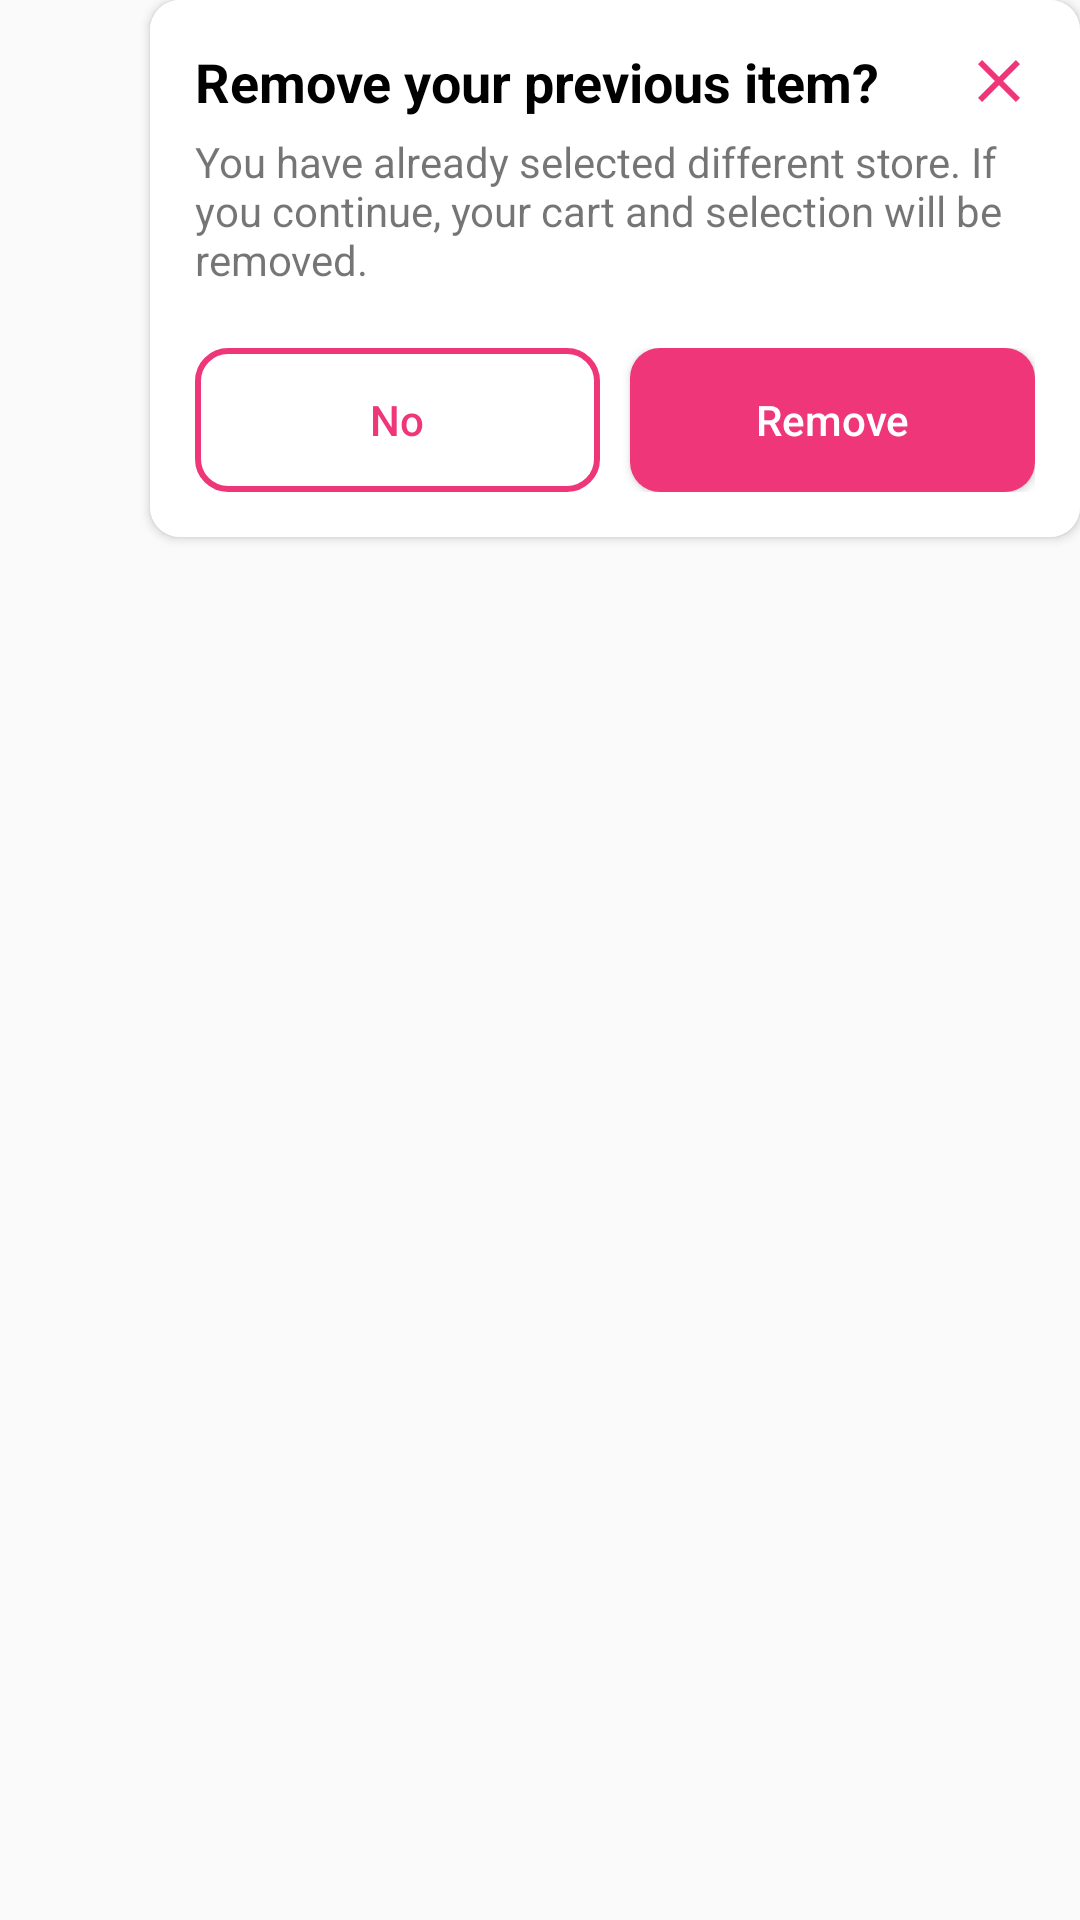

The Android layout XML behind this screen, and the referenced resources:
<!-- AndroidManifest.xml: application theme AppTheme -->
<!-- res/layout/remove_existing_store_dialog.xml -->
<?xml version="1.0" encoding="utf-8"?>
<androidx.constraintlayout.widget.ConstraintLayout xmlns:android="http://schemas.android.com/apk/res/android"
    xmlns:tools="http://schemas.android.com/tools"
    android:layout_width="wrap_content"
    xmlns:app="http://schemas.android.com/apk/res-auto"
    android:layout_gravity="center"
    android:layout_height="wrap_content">

    <androidx.cardview.widget.CardView
        android:layout_centerVertical="true"
        android:layout_width="match_parent"
        android:layout_height="wrap_content"
        android:layout_marginStart="50dp"
        app:cardCornerRadius="10dp"
        tools:ignore="MissingConstraints">

        <RelativeLayout
            android:layout_width="match_parent"
            android:layout_height="wrap_content"
            android:background="@color/white"
            android:padding="15dp">

            <ImageButton
                android:id="@+id/close"
                android:layout_width="24dp"
                android:layout_height="24dp"
                android:layout_alignParentEnd="true"
                android:background="@null"
                android:src="@drawable/ic_close" />

            <TextView
                android:id="@+id/title"
                android:layout_width="250dp"
                android:layout_height="wrap_content"
                android:layout_marginBottom="5dp"
                android:text="Remove your previous item?"
                android:textColor="@color/black"
                android:textSize="18sp"
                android:textStyle="bold" />

            <TextView
                android:id="@+id/context"
                android:layout_width="wrap_content"
                android:layout_height="wrap_content"
                android:layout_below="@id/title"
                android:layout_marginBottom="20dp"
                android:text="You have already selected different store. If you continue, your cart and selection will be removed."
                 />

            <LinearLayout
                android:layout_below="@id/context"
                android:layout_width="match_parent"
                android:layout_height="wrap_content"
                android:orientation="horizontal">

                <Button
                    android:id="@+id/no_btn"
                    android:layout_width="0dp"
                    android:layout_weight="1"
                    android:layout_height="wrap_content"
                    android:layout_alignParentStart="true"
                    android:background="@drawable/outlined_btn_pink"
                    android:text="No"
                    android:layout_marginRight="10dp"
                    android:textAllCaps="false"
                    android:textColor="@color/red_500" />

                <Button
                    android:id="@+id/remove_btn"
                    android:layout_width="0dp"
                    android:layout_height="wrap_content"
                    android:layout_weight="1"
                    android:layout_alignParentEnd="true"
                    android:background="@drawable/circle_btn"
                    android:text="Remove"
                    android:textAllCaps="false"
                    android:textColor="@color/white" />


            </LinearLayout>




        </RelativeLayout>


    </androidx.cardview.widget.CardView>

</androidx.constraintlayout.widget.ConstraintLayout>
<!-- resources referenced by this layout -->
<resources>
  <color name="black">#FF000000</color>
  <color name="red_500">#EF3678</color>
  <color name="white">#FFFFFFFF</color>
  <!-- drawable circle_btn (drawable) -->
  <?xml version="1.0" encoding="utf-8"?>
  <shape xmlns:android="http://schemas.android.com/apk/res/android" android:shape="rectangle">
      <solid android:color="@color/red_500"/>
      <corners android:radius="10dp"/>
  </shape>
  <!-- drawable ic_close (drawable) -->
  <vector xmlns:android="http://schemas.android.com/apk/res/android"
      android:width="24dp"
      android:height="24dp"
      android:viewportWidth="24"
      android:viewportHeight="24"
      android:tint="@color/red_500">
    <path
        android:fillColor="@android:color/white"
        android:pathData="M19,6.41L17.59,5 12,10.59 6.41,5 5,6.41 10.59,12 5,17.59 6.41,19 12,13.41 17.59,19 19,17.59 13.41,12z"/>
  </vector>
  <!-- drawable outlined_btn_pink (drawable) -->
  <?xml version="1.0" encoding="utf-8"?>
  <shape xmlns:android="http://schemas.android.com/apk/res/android" android:shape="rectangle">
      <stroke android:width="2dp" android:color="@color/red_500"/>
      <corners android:radius="10dp"/>
  </shape>
  <style name="AppTheme" parent="Theme.AppCompat.DayNight.NoActionBar">
          
          <item name="colorPrimary">@color/red_500</item>
          <item name="colorPrimaryVariant">@color/purple_700</item>
          <item name="colorOnPrimary">@color/white</item>
          
          <item name="colorSecondary">@color/red</item>
          <item name="colorSecondaryVariant">@color/red</item>
          <item name="colorOnSecondary">@color/black</item>
          
          <item name="android:statusBarColor" tools:targetApi="l">?attr/colorPrimaryVariant</item>
          
  
      </style>
  <color name="purple_700">#EF3678</color>
  <color name="red">#D91010</color>
</resources>
